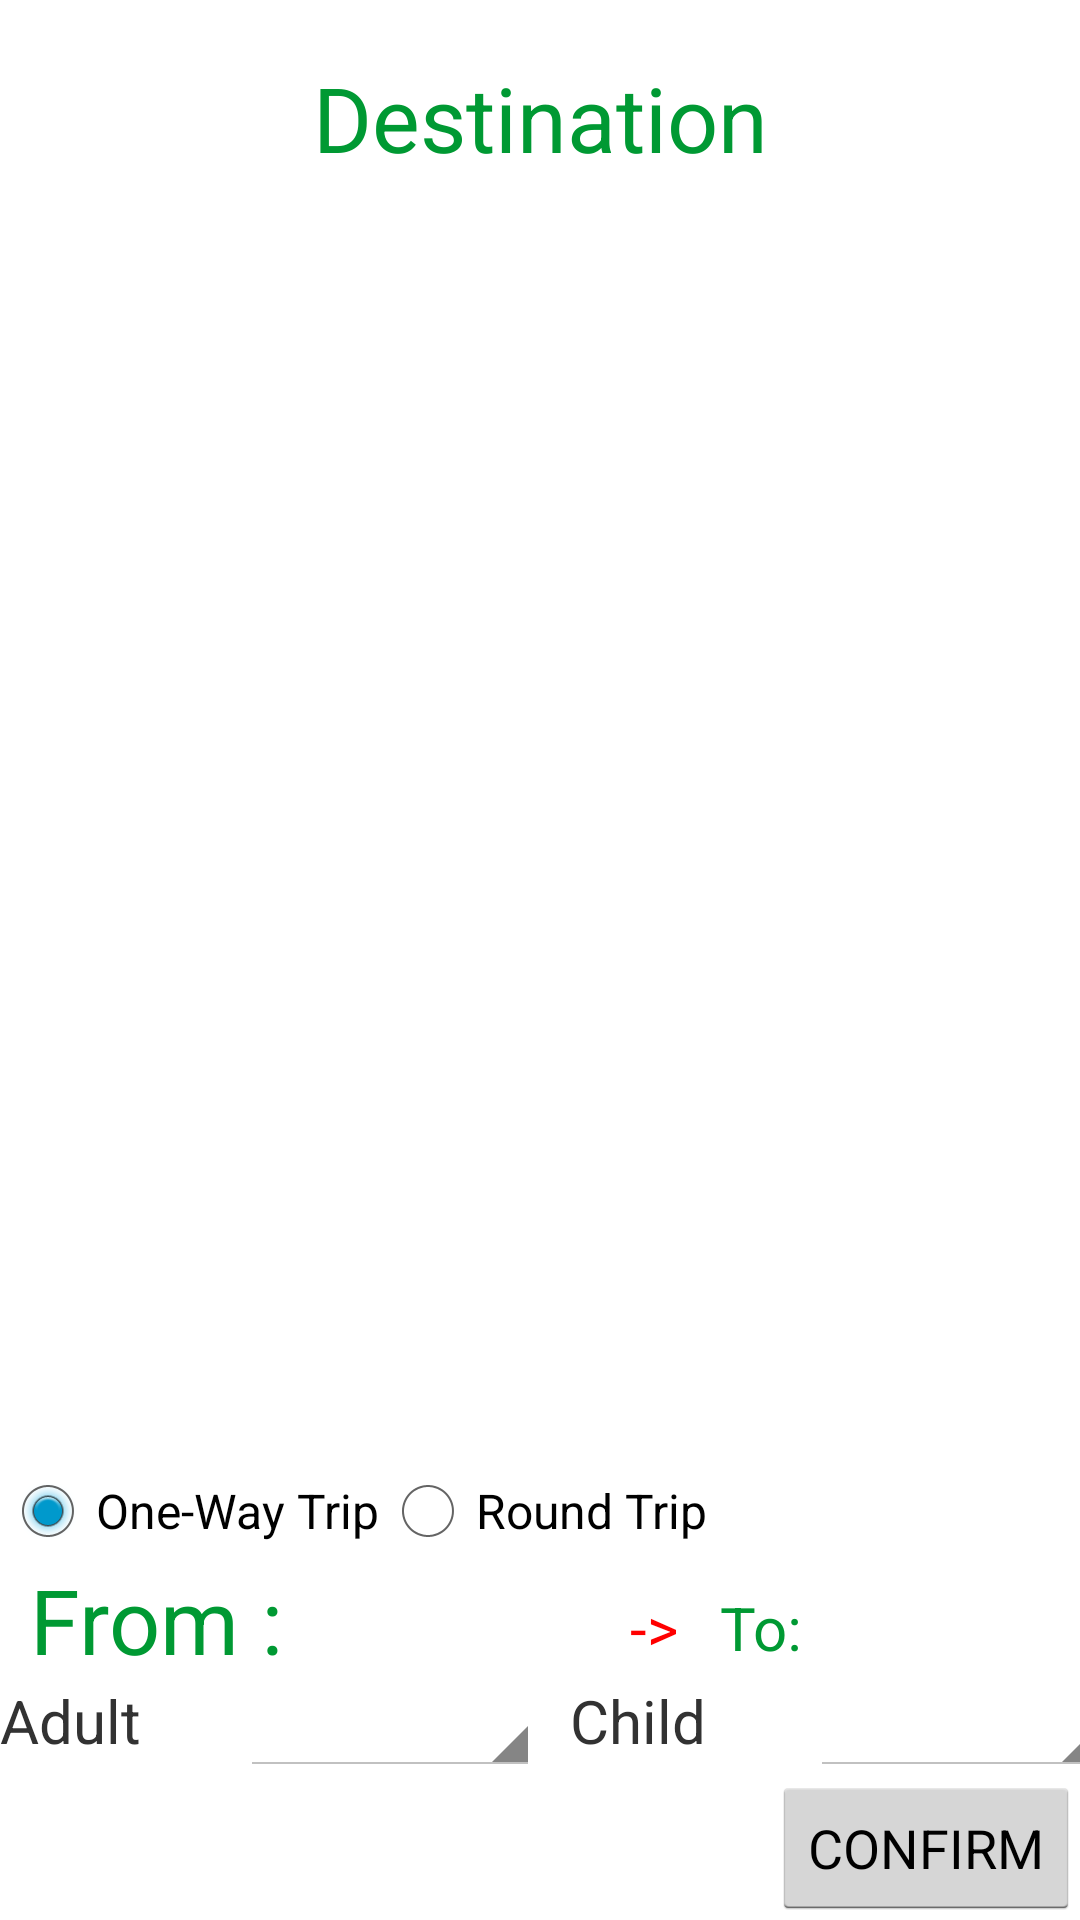

This screen was rendered from an Android layout file. Write that file and the resources it references.
<!-- AndroidManifest.xml: application theme AppTheme -->
<!-- res/layout/activity_tripinfo.xml -->
<?xml version="1.0" encoding="utf-8"?>
<RelativeLayout xmlns:android="http://schemas.android.com/apk/res/android"
    android:orientation="vertical"
    android:layout_width="match_parent"
    android:layout_height="match_parent">


    <TextView
        android:id="@+id/txt_name"
        android:layout_width="match_parent"
        android:layout_height="wrap_content"
        android:gravity="end"
        android:layout_alignParentTop="true"/>

    <TextView
        android:id="@+id/title"
        android:layout_width="match_parent"
        android:layout_height="wrap_content"
        android:text="@string/destination"
        android:textColor="#009933"
        android:gravity="center"
        android:textSize="30sp"
        android:textAlignment="center"
        android:layout_below="@+id/txt_name"/>


    <ListView
        android:id="@+id/list_schedule"
        android:layout_width="wrap_content"
        android:layout_height="wrap_content"
        android:theme="@style/SpinnerDivideStyle"
        android:layout_below="@+id/title"
        android:layout_above="@+id/rg_tripType"/>

    <RadioGroup
        android:id="@+id/rg_tripType"
        android:layout_width="wrap_content"
        android:layout_height="wrap_content"
        android:gravity="center"
        android:orientation="horizontal"
        android:layout_above="@+id/lb_departure">

        <RadioButton
            android:id="@+id/rb_oneway"
            android:layout_width="wrap_content"
            android:layout_height="wrap_content"
            android:checked="true"
            android:text="@string/oneway_trip" />

        <RadioButton
            android:id="@+id/rb_round"
            android:layout_width="wrap_content"
            android:layout_height="wrap_content"
            android:text="@string/round_trip" />
    </RadioGroup>



    <TextView
        android:id="@+id/lb_departure"
        android:layout_width="90dp"
        android:layout_height="wrap_content"
        android:text="@string/from"
        android:textColor="#009933"
        android:textSize="30sp"
        android:layout_marginStart="10dp"
        android:layout_marginLeft="200dp"
        android:layout_above="@+id/people"/>

    <TextView
        android:id="@+id/txt_departure"
        android:layout_width="90dp"
        android:layout_height="wrap_content"
        android:layout_above="@+id/people"
        android:layout_marginStart="10dp"
        android:layout_marginLeft="60dp"
        android:layout_marginBottom="4dp"
        android:layout_toEndOf="@+id/lb_departure"
        android:layout_toRightOf="@+id/lb_departure"
        android:textSize="20sp" />

    <TextView
        android:id="@+id/arrow"
        android:layout_width="20dp"
        android:layout_height="wrap_content"
        android:textColor="#ff0000"
        android:text="@string/arrow"
        android:layout_marginStart="10dp"
        android:layout_marginLeft="60dp"
        android:layout_marginBottom="4dp"
        android:layout_toEndOf="@+id/txt_departure"
        android:layout_toRightOf="@+id/txt_departure"
        android:textSize="20sp"
        android:layout_above="@+id/people"/>

    <TextView
        android:id="@+id/lb_destination"
        android:layout_width="30dp"
        android:layout_height="wrap_content"
        android:textColor="#009933"
        android:text="@string/to"
        android:textSize="20sp"
        android:layout_marginStart="10dp"
        android:layout_marginLeft="60dp"
        android:layout_marginBottom="4dp"
        android:layout_toEndOf="@+id/arrow"
        android:layout_toRightOf="@+id/arrow"
        android:layout_above="@+id/people"/>

    <TextView
        android:id="@+id/txt_destination"
        android:layout_width="match_parent"
        android:layout_height="wrap_content"
        android:textSize="20sp"
        android:layout_marginStart="10dp"
        android:layout_marginLeft="60dp"
        android:layout_marginBottom="4dp"
        android:layout_toEndOf="@+id/lb_destination"
        android:layout_toRightOf="@+id/lb_destination"
        android:layout_above="@+id/people"/>


    <LinearLayout
        android:id="@+id/people"
        android:layout_width="wrap_content"
        android:layout_height="wrap_content"
        android:orientation="horizontal"
        android:layout_above="@+id/btn_confirm">

        <TextView
            android:id="@+id/txt_adult"
            android:layout_width="80dp"
            android:layout_height="wrap_content"
            android:text="@string/adult"
            android:textSize="20sp" />

        <Spinner
            android:id="@+id/sp_adult"
            android:layout_width="100dp"
            android:layout_height="wrap_content"
            android:theme="@style/SpinnerDivideStyle" />

        <TextView
            android:id="@+id/txt_child"
            android:layout_width="80dp"
            android:layout_height="wrap_content"
            android:layout_marginLeft="10dp"
            android:text="@string/child"
            android:textSize="20sp" />
        <Spinner
            android:id="@+id/sp_child"
            android:layout_width="100dp"
            android:layout_height="wrap_content"
            android:theme="@style/SpinnerDivideStyle"/>
    </LinearLayout>


    <Button
        android:id="@+id/btn_confirm"
        android:layout_width="wrap_content"
        android:layout_height="wrap_content"
        android:layout_alignParentRight="true"
        android:layout_alignParentBottom="true"
        android:layout_gravity="end"
        android:layout_marginBottom="0dp"
        android:text="@string/confirm"
        android:layout_alignParentEnd="true" />

</RelativeLayout>
<!-- resources referenced by this layout -->
<resources>
  <string name="adult">Adult</string>
  <string name="arrow">-&gt;</string>
  <string name="child">Child</string>
  <string name="confirm">CONFIRM</string>
  <string name="destination">Destination</string>
  <string name="from">From :</string>
  <string name="oneway_trip">One-Way Trip</string>
  <string name="round_trip">Round Trip</string>
  <string name="to">To:</string>
  <style name="SpinnerDivideStyle" parent="android:style/Widget.ListView.DropDown">
          <item name="android:divider">#000000</item>
          <item name="android:dividerHeight">2dp</item>
      </style>
  <style name="AppTheme" parent="android:Theme.Holo.Light.DarkActionBar">
          
      </style>
</resources>
